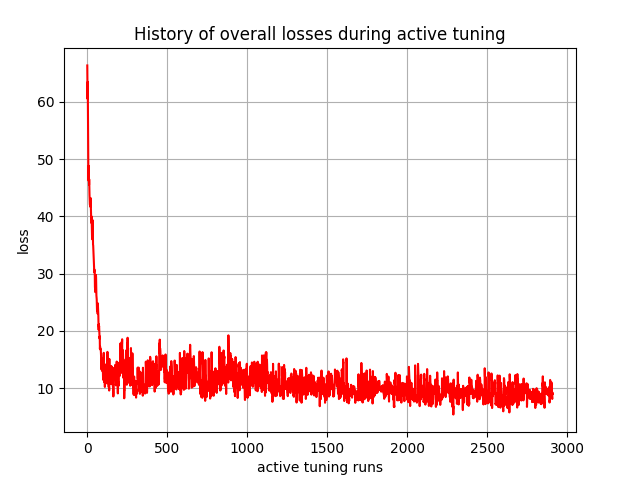

The data file committed next to this chart (first rows):
, 0
0, 66.34
1, 64
2, 60.49
3, 63.48
4, 59.39
5, 55.31
6, 48.57
7, 47.1
8, 46.22
9, 48.82
10, 46.39
11, 45.5
12, 46.47
13, 44.77
14, 43.72
15, 42.9
16, 42.19
17, 41.95
18, 43
19, 42.26
20, 41.64
21, 43.2
22, 41.93
23, 41.11
24, 39.53
25, 39.02
26, 38.83
27, 39.98
28, 38.71
29, 38.17
30, 36.14
31, 35.99
32, 36.17
33, 39.36
34, 38.31
35, 37.38
36, 35.07
37, 34.9
38, 34.31
39, 34.11
40, 32.81
41, 32.17
42, 31.19
43, 30.75
44, 30.26
45, 30.69
46, 30.16
47, 29.61
48, 27.58
49, 27.69
50, 26.77
51, 29.79
52, 28.31
53, 27.44
54, 29.76
55, 29.42
56, 27.7
57, 26.2
58, 25.77
59, 25.53
... 2,850 more rows
